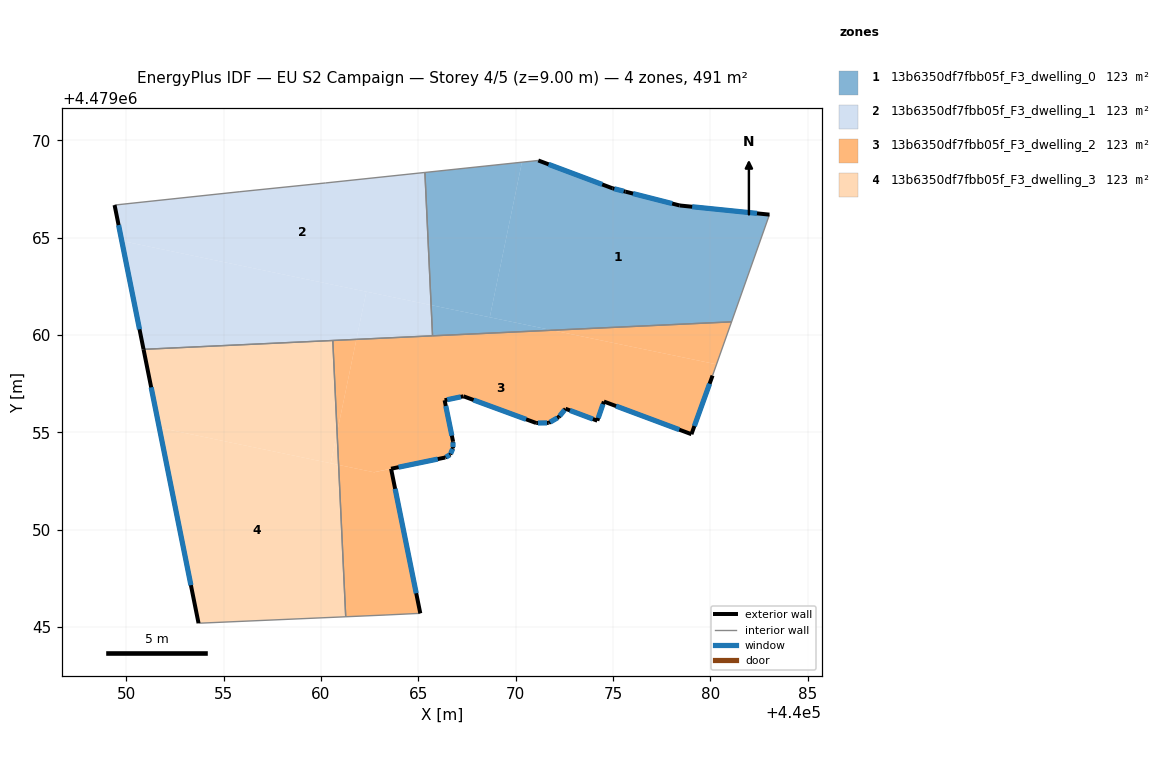
=== STOREY PLAN SPEC (per zone: floor XY polygon, exterior-wall plan segments, windows/doors) ===
zone 1: 13b6350df7fbb05f_F3_dwelling_0  (122.8 m²)
  floor: (440083.03, 4479066.18) (440081.09, 4479060.67) (440071.87, 4479060.24) (440068.67, 4479060.91) (440070.32, 4479068.87) (440071.16, 4479068.96) (440074.97, 4479067.53) (440075.64, 4479067.36) (440078.42, 4479066.65)
  floor: (440070.32, 4479068.87) (440068.67, 4479060.91) (440065.65, 4479061.53) (440065.34, 4479068.34)
  floor: (440071.87, 4479060.24) (440065.73, 4479059.95) (440065.65, 4479061.53)
  exterior wall: (440075.64, 4479067.36) – (440074.97, 4479067.53)  [0.7 m]
    window: (440075.55, 4479067.38) – (440075.07, 4479067.51)  [1.1 m²]
  exterior wall: (440078.42, 4479066.65) – (440075.64, 4479067.36)  [2.9 m]
    window: (440078.04, 4479066.75) – (440076.03, 4479067.26)  [4.5 m²]
  exterior wall: (440083.03, 4479066.18) – (440078.42, 4479066.65)  [4.6 m]
    window: (440082.39, 4479066.24) – (440079.06, 4479066.58)  [7.3 m²]
  exterior wall: (440074.97, 4479067.53) – (440071.16, 4479068.96)  [4.1 m]
    window: (440074.44, 4479067.73) – (440071.69, 4479068.76)  [6.4 m²]
  interior walls: 4
zone 2: 13b6350df7fbb05f_F3_dwelling_1  (122.8 m²)
  floor: (440065.34, 4479068.34) (440065.65, 4479061.53) (440049.76, 4479064.83) (440049.39, 4479066.67) (440055.79, 4479067.35) (440060.22, 4479067.80)
  floor: (440062.32, 4479062.22) (440061.82, 4479059.77) (440050.88, 4479059.26) (440049.76, 4479064.83)
  floor: (440065.65, 4479061.53) (440065.73, 4479059.95) (440061.82, 4479059.77) (440062.32, 4479062.22)
  exterior wall: (440049.39, 4479066.67) – (440050.88, 4479059.26)  [7.6 m]
    window: (440049.60, 4479065.64) – (440050.67, 4479060.29)  [11.8 m²]
  interior walls: 6
zone 3: 13b6350df7fbb05f_F3_dwelling_2  (122.8 m²)
  floor: (440080.32, 4479058.49) (440080.11, 4479057.91) (440079.03, 4479054.90) (440074.53, 4479056.58) (440074.19, 4479055.59) (440072.56, 4479056.21) (440072.21, 4479055.78) (440071.70, 4479055.48) (440071.05, 4479055.47) (440067.32, 4479056.85) (440066.35, 4479056.64) (440066.78, 4479054.53) (440066.78, 4479054.19) (440066.64, 4479053.85) (440066.38, 4479053.70) (440062.72, 4479052.94) (440060.90, 4479053.32) (440060.82, 4479054.99) (440061.82, 4479059.77) (440071.87, 4479060.24)
  floor: (440081.09, 4479060.67) (440080.32, 4479058.49) (440071.87, 4479060.24)
  floor: (440063.60, 4479053.12) (440065.10, 4479045.70) (440063.33, 4479045.61) (440061.27, 4479045.52) (440060.90, 4479053.32) (440062.72, 4479052.94)
  floor: (440061.82, 4479059.77) (440060.82, 4479054.99) (440060.60, 4479059.71)
  exterior wall: (440063.60, 4479053.12) – (440066.38, 4479053.70)  [2.8 m]
    window: (440063.98, 4479053.20) – (440066.00, 4479053.62)  [4.5 m²]
  exterior wall: (440065.10, 4479045.70) – (440063.60, 4479053.12)  [7.6 m]
    window: (440064.89, 4479046.73) – (440063.81, 4479052.09)  [11.9 m²]
  exterior wall: (440079.03, 4479054.90) – (440080.11, 4479057.91)  [3.2 m]
    window: (440079.18, 4479055.32) – (440079.96, 4479057.49)  [5.0 m²]
  exterior wall: (440074.53, 4479056.58) – (440079.03, 4479054.90)  [4.8 m]
    window: (440075.15, 4479056.34) – (440078.40, 4479055.13)  [7.5 m²]
  exterior wall: (440074.19, 4479055.59) – (440074.53, 4479056.58)  [1.0 m]
    window: (440074.24, 4479055.73) – (440074.48, 4479056.44)  [1.6 m²]
  exterior wall: (440072.56, 4479056.21) – (440074.19, 4479055.59)  [1.7 m]
    window: (440072.79, 4479056.12) – (440073.96, 4479055.68)  [2.7 m²]
  exterior wall: (440072.21, 4479055.78) – (440072.56, 4479056.21)  [0.6 m]
    window: (440072.26, 4479055.83) – (440072.51, 4479056.15)  [0.9 m²]
  exterior wall: (440071.70, 4479055.48) – (440072.21, 4479055.78)  [0.6 m]
    window: (440071.77, 4479055.52) – (440072.14, 4479055.73)  [0.9 m²]
  exterior wall: (440071.05, 4479055.47) – (440071.70, 4479055.48)  [0.6 m]
    window: (440071.14, 4479055.47) – (440071.61, 4479055.48)  [1.0 m²]
  exterior wall: (440067.32, 4479056.85) – (440071.05, 4479055.47)  [4.0 m]
    window: (440067.83, 4479056.66) – (440070.53, 4479055.66)  [6.2 m²]
  exterior wall: (440066.35, 4479056.64) – (440067.32, 4479056.85)  [1.0 m]
    window: (440066.48, 4479056.67) – (440067.18, 4479056.82)  [1.6 m²]
  exterior wall: (440066.78, 4479054.53) – (440066.35, 4479056.64)  [2.2 m]
    window: (440066.72, 4479054.82) – (440066.41, 4479056.35)  [3.4 m²]
  exterior wall: (440066.78, 4479054.19) – (440066.78, 4479054.53)  [0.3 m]
    window: (440066.78, 4479054.23) – (440066.78, 4479054.48)  [0.5 m²]
  exterior wall: (440066.64, 4479053.85) – (440066.78, 4479054.19)  [0.4 m]
    window: (440066.66, 4479053.90) – (440066.76, 4479054.14)  [0.6 m²]
  exterior wall: (440066.38, 4479053.70) – (440066.64, 4479053.85)  [0.3 m]
    window: (440066.42, 4479053.72) – (440066.60, 4479053.83)  [0.5 m²]
  interior walls: 6
zone 4: 13b6350df7fbb05f_F3_dwelling_3  (122.8 m²)
  floor: (440060.60, 4479059.71) (440060.82, 4479054.99) (440060.49, 4479053.41) (440051.69, 4479055.23) (440050.88, 4479059.26)
  floor: (440060.90, 4479053.32) (440061.27, 4479045.52) (440053.71, 4479045.19) (440051.69, 4479055.23)
  floor: (440060.82, 4479054.99) (440060.90, 4479053.32) (440060.50, 4479053.41)
  exterior wall: (440050.88, 4479059.26) – (440053.71, 4479045.19)  [14.4 m]
    window: (440051.27, 4479057.31) – (440053.31, 4479047.14)  [22.5 m²]
  interior walls: 3

=== DERIVED (storey summary) ===
Building: EU S2 Campaign
Storey: 4 of 5  (floor level z = 9.00 m)
Storey gross floor area: 491.2 m²
Zones on this storey: 4
  - 13b6350df7fbb05f_F3_dwelling_0: floor 122.8 m²; exterior wall 12.3 m (36.8 m²); 4 window(s) 19.2 m²; WWR 52.2%
  - 13b6350df7fbb05f_F3_dwelling_1: floor 122.8 m²; exterior wall 7.6 m (22.7 m²); 1 window(s) 11.8 m²; WWR 52.2%
  - 13b6350df7fbb05f_F3_dwelling_2: floor 122.8 m²; exterior wall 31.1 m (93.4 m²); 15 window(s) 48.7 m²; WWR 52.2%
  - 13b6350df7fbb05f_F3_dwelling_3: floor 122.8 m²; exterior wall 14.4 m (43.1 m²); 1 window(s) 22.5 m²; WWR 52.2%
Zone adjacency (shared interzone walls):
  - 13b6350df7fbb05f_F3_dwelling_0 ↔ 13b6350df7fbb05f_F3_dwelling_1
  - 13b6350df7fbb05f_F3_dwelling_0 ↔ 13b6350df7fbb05f_F3_dwelling_2
  - 13b6350df7fbb05f_F3_dwelling_1 ↔ 13b6350df7fbb05f_F3_dwelling_2
  - 13b6350df7fbb05f_F3_dwelling_1 ↔ 13b6350df7fbb05f_F3_dwelling_3
  - 13b6350df7fbb05f_F3_dwelling_2 ↔ 13b6350df7fbb05f_F3_dwelling_3